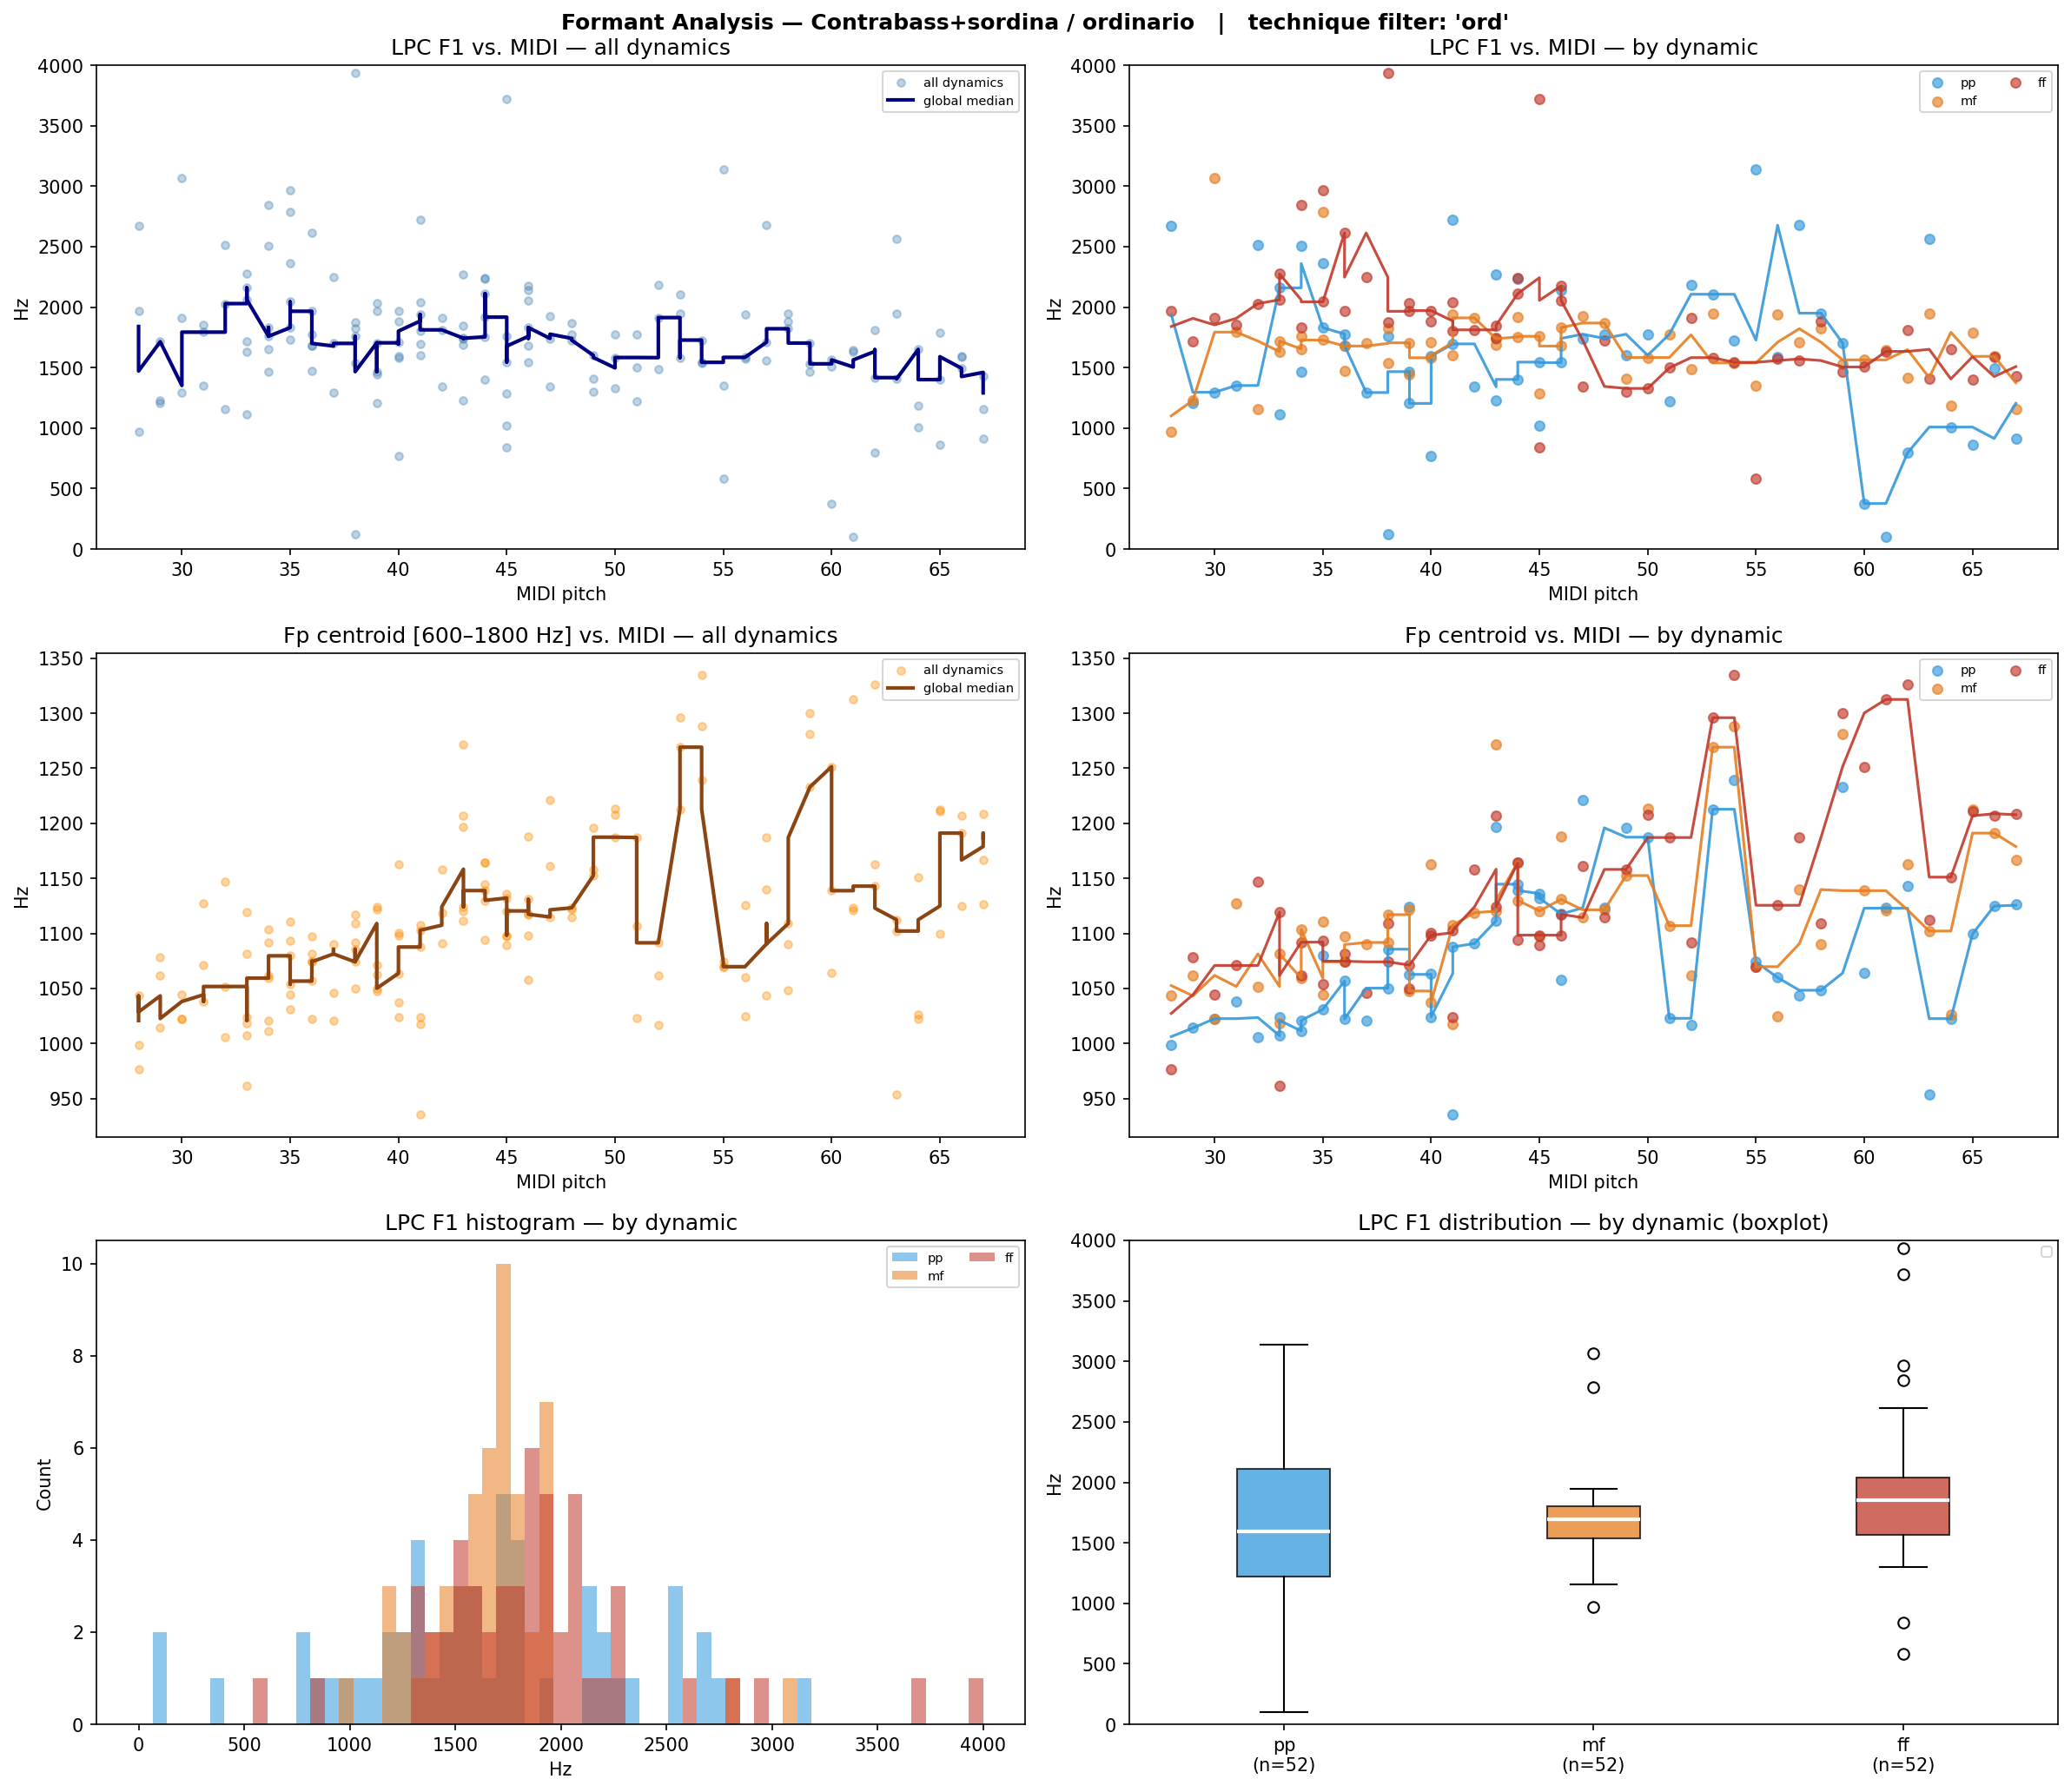

The data file committed next to this chart (first rows):
filename, instrument, technique, note, dynamic, midi, lpc_F1, lpc_F2, lpc_F3, fp_centroid, cep_F1_order40, cep_F1_order80, cep_F1_order160
Cb+S-ord-A#1-ff-3c-N.wav, Cb+S, ord, A#1, ff, 34, 2844, 3226, , 1062, 2702, 2681, 150.7
Cb+S-ord-A#1-ff-4c-N.wav, Cb+S, ord, A#1, ff, 34, 1832, 3990, , 1092, 1583, 1701, 150.7
Cb+S-ord-A#1-mf-3c-N.wav, Cb+S, ord, A#1, mf, 34, 1759, , , 1103, 1475, 3682, 150.7
Cb+S-ord-A#1-mf-4c-N.wav, Cb+S, ord, A#1, mf, 34, 1654, , , 1059, 2821, 3316, 150.7
Cb+S-ord-A#1-pp-3c-N.wav, Cb+S, ord, A#1, pp, 34, 2510, , , 1021, 2498, 2390, 150.7
Cb+S-ord-A#1-pp-4c-N.wav, Cb+S, ord, A#1, pp, 34, 1468, , , 1011, , 1798, 1863
Cb+S-ord-A#2-ff-1c-N.wav, Cb+S, ord, A#2, ff, 46, 2174, , , 1098, 1227, 3607, 193.8
Cb+S-ord-A#2-ff-2c-N.wav, Cb+S, ord, A#2, ff, 46, 2056, , , 1117, 2810, 3058, 183.0
Cb+S-ord-A#2-mf-1c-N.wav, Cb+S, ord, A#2, mf, 46, 1831, , , 1188, 1486, 2584, 193.8
Cb+S-ord-A#2-mf-2c-N.wav, Cb+S, ord, A#2, mf, 46, 1678, , , 1131, 1421, 904.4, 183.0
Cb+S-ord-A#2-pp-1c-N.wav, Cb+S, ord, A#2, pp, 46, 2138, , , 1118, 2649, 936.7, 183.0
Cb+S-ord-A#2-pp-2c-N.wav, Cb+S, ord, A#2, pp, 46, 1541, , , 1058, 1270, 2552, 161.5
Cb+S-ord-A#3-ff-1c-N.wav, Cb+S, ord, A#3, ff, 58, 1879, , , 1109, 1292, 3036, 204.6
Cb+S-ord-A#3-mf-1c-N.wav, Cb+S, ord, A#3, mf, 58, 1821, , , 1090, 2541, 3661, 204.6
Cb+S-ord-A#3-pp-1c-N.wav, Cb+S, ord, A#3, pp, 58, 1950, , , 1048, 1260, 936.7, 1023
Cb+S-ord-A1-ff-3c-N.wav, Cb+S, ord, A1, ff, 33, 2274, 3031, , 961.6, 2821, 2799, 161.5
Cb+S-ord-A1-ff-4c-T18d.wav, Cb+S, ord, A1, ff, 33, 2061, , , 1119, 1561, 1733, 161.5
Cb+S-ord-A1-mf-3c-N.wav, Cb+S, ord, A1, mf, 33, 1720, 3797, , 1081, 2799, 2778, 172.3
Cb+S-ord-A1-mf-4c-N.wav, Cb+S, ord, A1, mf, 33, 1632, 3837, , 1018, 1626, 1690, 161.5
Cb+S-ord-A1-pp-3c-N.wav, Cb+S, ord, A1, pp, 33, 1114, , , 1024, 2541, 2864, 161.5
Cb+S-ord-A1-pp-4c-N.wav, Cb+S, ord, A1, pp, 33, 2159, , , 1007, 2584, 1820, 161.5
Cb+S-ord-A2-ff-1c-N.wav, Cb+S, ord, A2, ff, 45, 842.2, 3290, , 1098, 2788, 3015, 172.3
Cb+S-ord-A2-ff-2c-N.wav, Cb+S, ord, A2, ff, 45, 3718, , , 1089, 2842, 2713, 172.3
Cb+S-ord-A2-mf-1c-N.wav, Cb+S, ord, A2, mf, 45, 1759, , , 1120, 2864, 1098, 172.3
Cb+S-ord-A2-mf-2c-N.wav, Cb+S, ord, A2, mf, 45, 1288, , , 1097, 2746, 2649, 172.3
Cb+S-ord-A2-pp-1c-N.wav, Cb+S, ord, A2, pp, 45, 1545, , , 1136, 1346, 990.5, 161.5
Cb+S-ord-A2-pp-2c-N.wav, Cb+S, ord, A2, pp, 45, 1021, 3979, , 1132, 1346, 2541, 172.3
Cb+S-ord-A3-ff-1c-N.wav, Cb+S, ord, A3, ff, 57, 1558, , , 1187, 2875, 947.5, 183.0
Cb+S-ord-A3-mf-1c-N.wav, Cb+S, ord, A3, mf, 57, 1710, , , 1140, 2756, 1012, 172.3
Cb+S-ord-A3-pp-1c-N.wav, Cb+S, ord, A3, pp, 57, 2677, , , 1044, 2433, 3079, 183.0
Cb+S-ord-B1-ff-3c-N.wav, Cb+S, ord, B1, ff, 35, 2044, , , 1094, 2681, 2950, 2918
Cb+S-ord-B1-ff-4c-T11u.wav, Cb+S, ord, B1, ff, 35, 2966, , , 1054, 2853, 3004, 161.5
Cb+S-ord-B1-mf-3c-N.wav, Cb+S, ord, B1, mf, 35, 1728, , , 1111, 1324, 3133, 3241
Cb+S-ord-B1-mf-4c-N.wav, Cb+S, ord, B1, mf, 35, 2783, , , 1044, 2810, 1658, 150.7
Cb+S-ord-B1-pp-3c-N.wav, Cb+S, ord, B1, pp, 35, 2361, , , 1031, 2509, 2519, 2412
Cb+S-ord-B1-pp-4c-N.wav, Cb+S, ord, B1, pp, 35, 1830, , , 1080, , 1863, 150.7
Cb+S-ord-B2-ff-1c-N.wav, Cb+S, ord, B2, ff, 47, 1344, , , 1161, 1410, 1378, 172.3
Cb+S-ord-B2-mf-1c-N.wav, Cb+S, ord, B2, mf, 47, 1926, , , 1115, 1335, 3090, 183.0
Cb+S-ord-B2-pp-1c-N.wav, Cb+S, ord, B2, pp, 47, 1741, , , 1222, 1389, 1432, 161.5
Cb+S-ord-B3-ff-1c-T17u.wav, Cb+S, ord, B3, ff, 59, 1466, , , 1300, 1400, 1518, 183.0
Cb+S-ord-B3-mf-1c-N.wav, Cb+S, ord, B3, mf, 59, 1531, , , 1281, 1410, 1400, 183.0
Cb+S-ord-B3-pp-1c-N.wav, Cb+S, ord, B3, pp, 59, 1703, , , 1233, 2950, 1109, 1077
Cb+S-ord-C#2-ff-3c-N.wav, Cb+S, ord, C#2, ff, 37, 2247, 3989, , 1046, 2724, 2606, 2875
Cb+S-ord-C#2-mf-3c-N.wav, Cb+S, ord, C#2, mf, 37, 1700, , , 1090, 1367, 1647, 2767
Cb+S-ord-C#2-pp-3c-N.wav, Cb+S, ord, C#2, pp, 37, 1294, , , 1020, 2638, 1701, 1077
Cb+S-ord-C#3-ff-1c-N.wav, Cb+S, ord, C#3, ff, 49, 1297, , , 1158, 2713, 1206, 183.0
Cb+S-ord-C#3-mf-1c-N.wav, Cb+S, ord, C#3, mf, 49, 1410, , , 1152, 2799, 2530, 172.3
Cb+S-ord-C#3-pp-1c-N.wav, Cb+S, ord, C#3, pp, 49, 1601, , , 1196, 1346, 1109, 172.3
Cb+S-ord-C#4-ff-1c-T12u_R100u.wav, Cb+S, ord, C#4, ff, 61, 1634, , , 1313, 1454, 1572, 1647
Cb+S-ord-C#4-mf-1c-N.wav, Cb+S, ord, C#4, mf, 61, 1648, , , 1121, 1540, 1529, 236.9
Cb+S-ord-C#4-pp-1c-N.wav, Cb+S, ord, C#4, pp, 61, 102.4, , , 1123, 2875, 3068, 559.9
Cb+S-ord-C2-ff-3c-N.wav, Cb+S, ord, C2, ff, 36, 2613, , , 1081, 2788, 2692, 150.7
Cb+S-ord-C2-ff-4c-N.wav, Cb+S, ord, C2, ff, 36, 1966, , , 1075, 1529, 1550, 150.7
Cb+S-ord-C2-mf-3c-N.wav, Cb+S, ord, C2, mf, 36, 1678, , , 1097, 2746, 2584, 150.7
Cb+S-ord-C2-mf-4c-N.wav, Cb+S, ord, C2, mf, 36, 1471, , , 1074, 2724, 1636, 161.5
Cb+S-ord-C2-pp-3c-N.wav, Cb+S, ord, C2, pp, 36, 1777, , , 1057, 2821, 2907, 2885
Cb+S-ord-C2-pp-4c-N.wav, Cb+S, ord, C2, pp, 36, 1684, , , 1022, , 2422, 2444
Cb+S-ord-C3-ff-1c-N.wav, Cb+S, ord, C3, ff, 48, 1726, , , 1114, 1518, 925.9, 193.8
Cb+S-ord-C3-mf-1c-N.wav, Cb+S, ord, C3, mf, 48, 1868, , , 1121, 1443, 2519, 172.3
Cb+S-ord-C3-pp-1c-N.wav, Cb+S, ord, C3, pp, 48, 1776, , , 1123, 1454, 1012, 172.3
... 96 more rows
